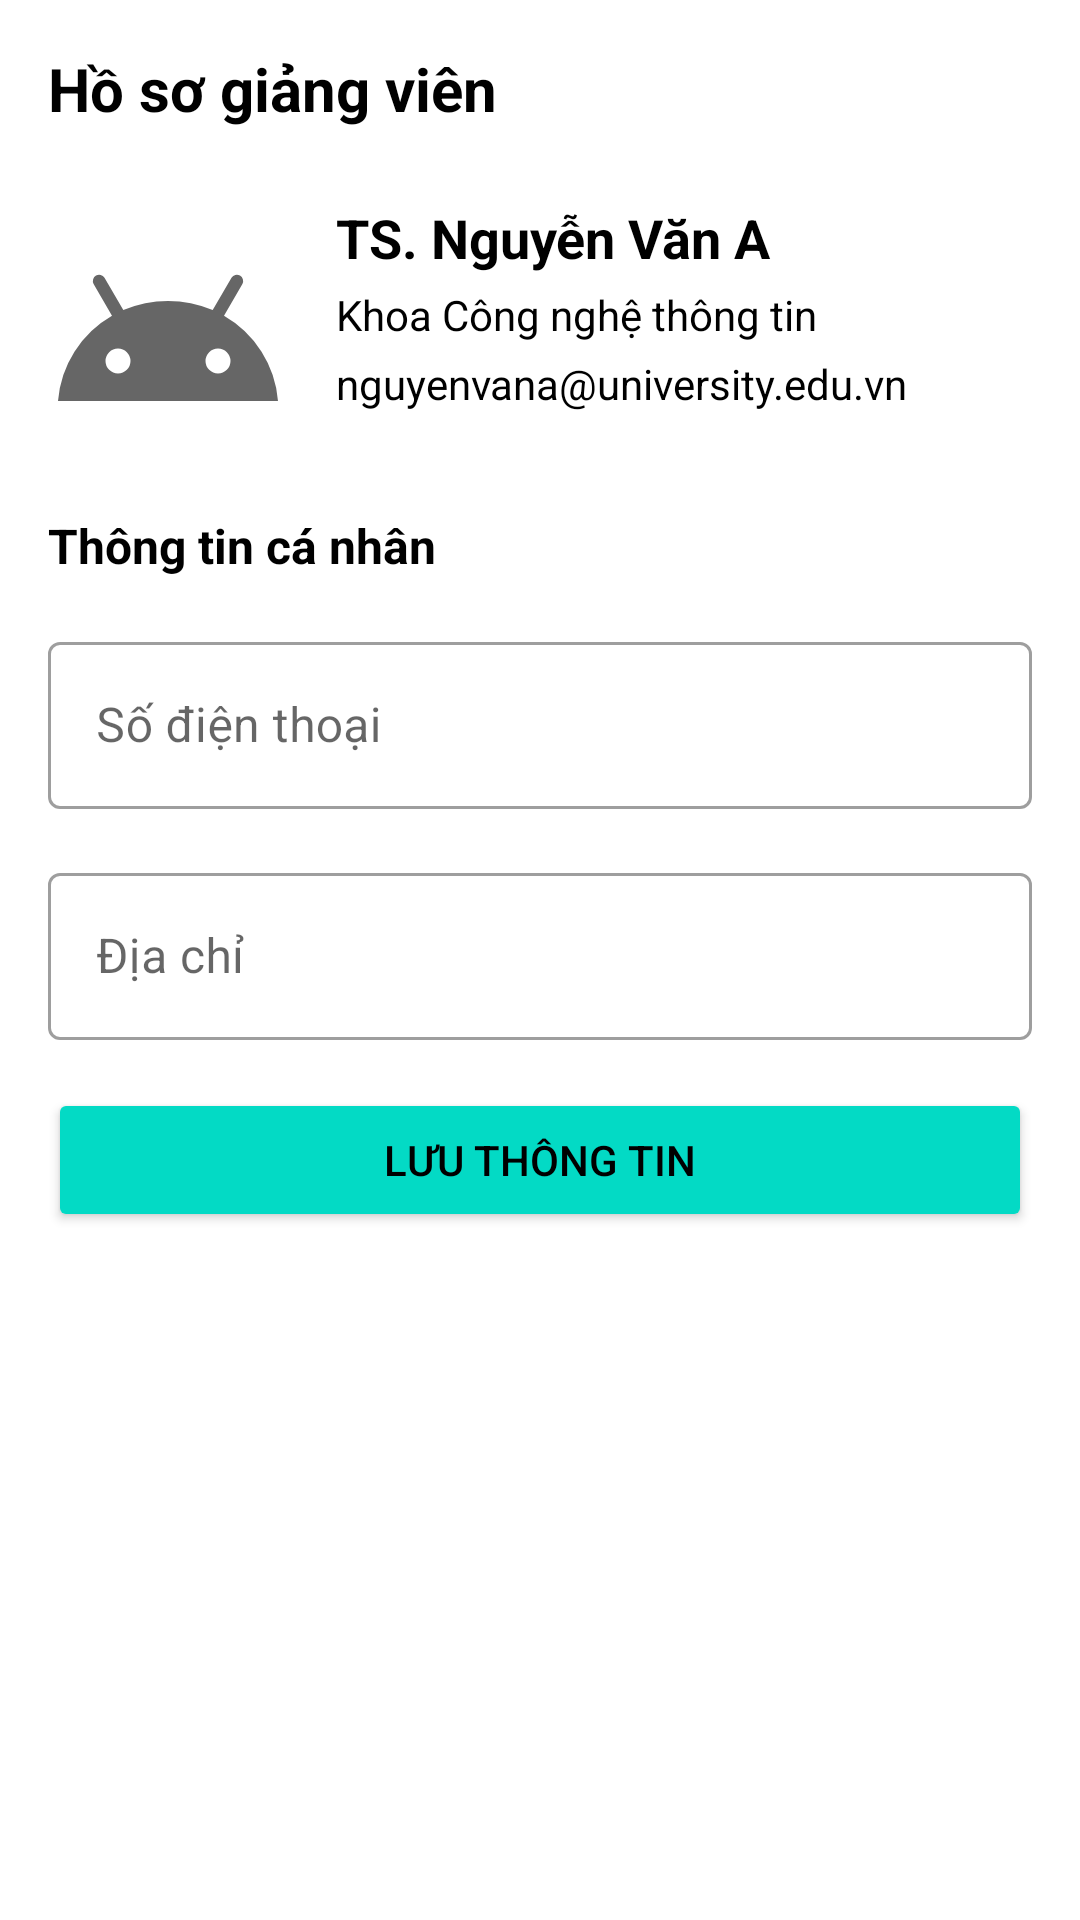

Here is an Android app screen rendered from its layout file. Give the layout XML and the strings, colors and styles it references.
<!-- AndroidManifest.xml: application theme Theme.TeacherScheduler -->
<!-- res/layout/fragment_teacher_profile.xml -->
<?xml version="1.0" encoding="utf-8"?>
<ScrollView xmlns:android="http://schemas.android.com/apk/res/android"
    xmlns:app="http://schemas.android.com/apk/res-auto"
    android:layout_width="match_parent"
    android:layout_height="match_parent"
    android:padding="16dp">

    <LinearLayout
        android:layout_width="match_parent"
        android:layout_height="wrap_content"
        android:orientation="vertical">

        <TextView
            android:layout_width="match_parent"
            android:layout_height="wrap_content"
            android:text="Hồ sơ giảng viên"
            android:textSize="20sp"
            android:textStyle="bold"
            android:layout_marginBottom="24dp" />

        <LinearLayout
            android:layout_width="match_parent"
            android:layout_height="wrap_content"
            android:orientation="horizontal"
            android:layout_marginBottom="24dp">

            <ImageView
                android:id="@+id/ivProfile"
                android:layout_width="80dp"
                android:layout_height="80dp"
                android:src="@drawable/ic_teacher_profile"
                android:layout_marginEnd="16dp" />

            <LinearLayout
                android:layout_width="0dp"
                android:layout_height="wrap_content"
                android:layout_weight="1"
                android:orientation="vertical">

                <TextView
                    android:id="@+id/tvName"
                    android:layout_width="match_parent"
                    android:layout_height="wrap_content"
                    android:text="TS. Nguyễn Văn A"
                    android:textSize="18sp"
                    android:textStyle="bold" />

                <TextView
                    android:id="@+id/tvDepartment"
                    android:layout_width="match_parent"
                    android:layout_height="wrap_content"
                    android:text="Khoa Công nghệ thông tin"
                    android:textSize="14sp"
                    android:layout_marginTop="4dp" />

                <TextView
                    android:id="@+id/tvEmail"
                    android:layout_width="match_parent"
                    android:layout_height="wrap_content"
                    android:text="nguyenvana@university.edu.vn"
                    android:textSize="14sp"
                    android:layout_marginTop="4dp" />

            </LinearLayout>
        </LinearLayout>

        <TextView
            android:layout_width="match_parent"
            android:layout_height="wrap_content"
            android:text="Thông tin cá nhân"
            android:textSize="16sp"
            android:textStyle="bold"
            android:layout_marginBottom="16dp" />

        <com.google.android.material.textfield.TextInputLayout
            android:layout_width="match_parent"
            android:layout_height="wrap_content"
            android:layout_marginBottom="16dp"
            style="@style/Widget.MaterialComponents.TextInputLayout.OutlinedBox">

            <EditText
                android:id="@+id/etPhone"
                android:layout_width="match_parent"
                android:layout_height="wrap_content"
                android:hint="Số điện thoại"
                android:inputType="phone" />
        </com.google.android.material.textfield.TextInputLayout>

        <com.google.android.material.textfield.TextInputLayout
            android:layout_width="match_parent"
            android:layout_height="wrap_content"
            android:layout_marginBottom="16dp"
            style="@style/Widget.MaterialComponents.TextInputLayout.OutlinedBox">

            <EditText
                android:id="@+id/etAddress"
                android:layout_width="match_parent"
                android:layout_height="wrap_content"
                android:hint="Địa chỉ"
                android:inputType="textPostalAddress" />
        </com.google.android.material.textfield.TextInputLayout>

        <Button
            android:id="@+id/btnSaveProfile"
            android:layout_width="match_parent"
            android:layout_height="wrap_content"
            android:text="Lưu thông tin"
            style="@style/Widget.AppCompat.Button.Colored" />

    </LinearLayout>
</ScrollView>
<!-- resources referenced by this layout -->
<resources>
  <!-- drawable ic_teacher_profile (drawable) -->
  <?xml version="1.0" encoding="utf-8"?>
  <vector xmlns:android="http://schemas.android.com/apk/res/android"
      android:width="24dp"
      android:height="24dp"
      android:viewportWidth="24"
      android:viewportHeight="24"
      android:tint="?attr/colorControlNormal">
  
      <path
          android:fillColor="#FF000000"
          android:pathData="M17.6,11.48 L19.44,8.3a0.63,0.63 0,0 0,-1.09 -0.63l-1.88,3.24a11.43,11.43 0,0 0,-8.94 0L5.65,7.67a0.63,0.63 0,0 0,-1.09 0.63L6.4,11.48A10.81,10.81 0,0 0,1 20L23,20A10.81,10.81 0,0 0,17.6 11.48ZM7,17.25A1.25,1.25 0,1 1,8.25 16,1.25 1.25,0 0,1 7,17.25ZM17,17.25A1.25,1.25 0,1 1,18.25 16,1.25 1.25,0 0,1 17,17.25Z"/>
  </vector>
  <style name="Theme.TeacherScheduler" parent="Theme.MaterialComponents.DayNight.NoActionBar">
          
          <item name="colorPrimary">@color/purple_500</item>
          <item name="colorPrimaryVariant">@color/purple_700</item>
          <item name="colorOnPrimary">@color/white</item>
  
          
          <item name="colorSecondary">@color/teal_200</item>
          <item name="colorSecondaryVariant">@color/teal_700</item>
          <item name="colorOnSecondary">@color/black</item>
  
          
          <item name="android:colorBackground">@color/white</item>
          <item name="colorSurface">@color/white</item>
          <item name="colorOnSurface">@color/black</item>
  
          
          <item name="android:textColor">@color/black</item>
      </style>
  <color name="purple_500">#6200EE</color>
  <color name="purple_700">#3700B3</color>
  <color name="white">#FFFFFF</color>
  <color name="teal_200">#03DAC5</color>
  <color name="teal_700">#018786</color>
  <color name="black">#000000</color>
</resources>
